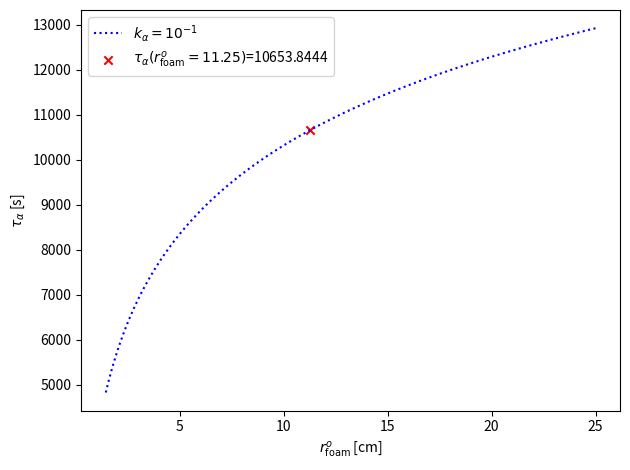

Write the Python code that produced this figure.
import numpy as np
from matplotlib import pyplot as plt
magnitudes = [r for r in np.linspace(1.45,25.0,10000)]
def r_face(
    r_kap,
    r_steel,
    z_kap,
    z_steel,
    k
):
    c_kap = 1.0 / (np.pi * r_kap * r_kap)
    c_steel = 1.0 / (np.pi * (r_steel * r_steel) - np.pi * (r_kap * r_kap))
    f_kap = (z_kap/.003 + 2.0/k)
    f_steel = (z_steel/.143 + 2.0/k)
    return c_kap*f_kap + c_steel*f_steel

def r_surface(
    r_steel_i,
    r_steel_o,
    r_foam_o,
    L,
    k
):
    f1 = 1.0/(k * r_steel_i)
    f2 = np.log(r_steel_o/r_steel_i)/.143
    f3 = np.log(r_foam_o/r_steel_o)/.0003
    f4 = 1.0/(k * r_foam_o)
    return (1.0/(2*np.pi*L)) * (f1 + f2 + f3 + f4)
 

vals_10 = [r_surface(1.25,1.45,r,168.0,10e-4) + r_face(0.8, 1.25, 0.00762, 1.0, 10e-4) for r in magnitudes]
vals_100 = [r_surface(1.25,1.45,r,168.0,10e-1) + r_face(0.8, 1.25, 0.00762, 1.0, 10e-1) for r in magnitudes]
val_10 = r_surface(1.25,1.45,11.25,168.0,10e-4) + r_face(0.8, 1.25, 0.00762, 1.0, 10e-4) 
val_100 = r_surface(1.25,1.45,11.25,168.0,10e-1) + r_face(0.8, 1.25, 0.00762, 1.0, 10e-1) 


factor = 3.43 * (1.25 * 1.25) * 168.0

t_alpha_10 = factor * np.array(vals_10)
t_alpha_100 = factor * np.array(vals_100)

t_10 = factor * val_10
t_100 = factor * val_100


fig, axs = plt.subplots()
#axs.plot(magnitudes, t_alpha_10, linestyle='-.',color='k', label=r"$k_{\alpha}=10^{-4}$")
axs.plot(magnitudes, t_alpha_100, linestyle=':',color='b', label=r"$k_{\alpha}=10^{-1}$")
#axs.scatter(11.25, t_10, color='r', marker='x', label=r"$\tau_{\alpha}(r^o_{\mathrm{foam}}=11.25)$"+f"={t_10:.4f}")
axs.scatter(11.25, t_100, color='r', marker='x', label=r"$\tau_{\alpha}(r^o_{\mathrm{foam}}=11.25)$"+f"={t_100:.4f}")
axs.set_xlabel(r"$r^o_{\mathrm{foam}}$" + " [cm]")
axs.set_ylabel(r"$\tau_{\alpha}$" + " [s]")
plt.legend()
plt.tight_layout()
plt.savefig("r_total.png")
plt.show()